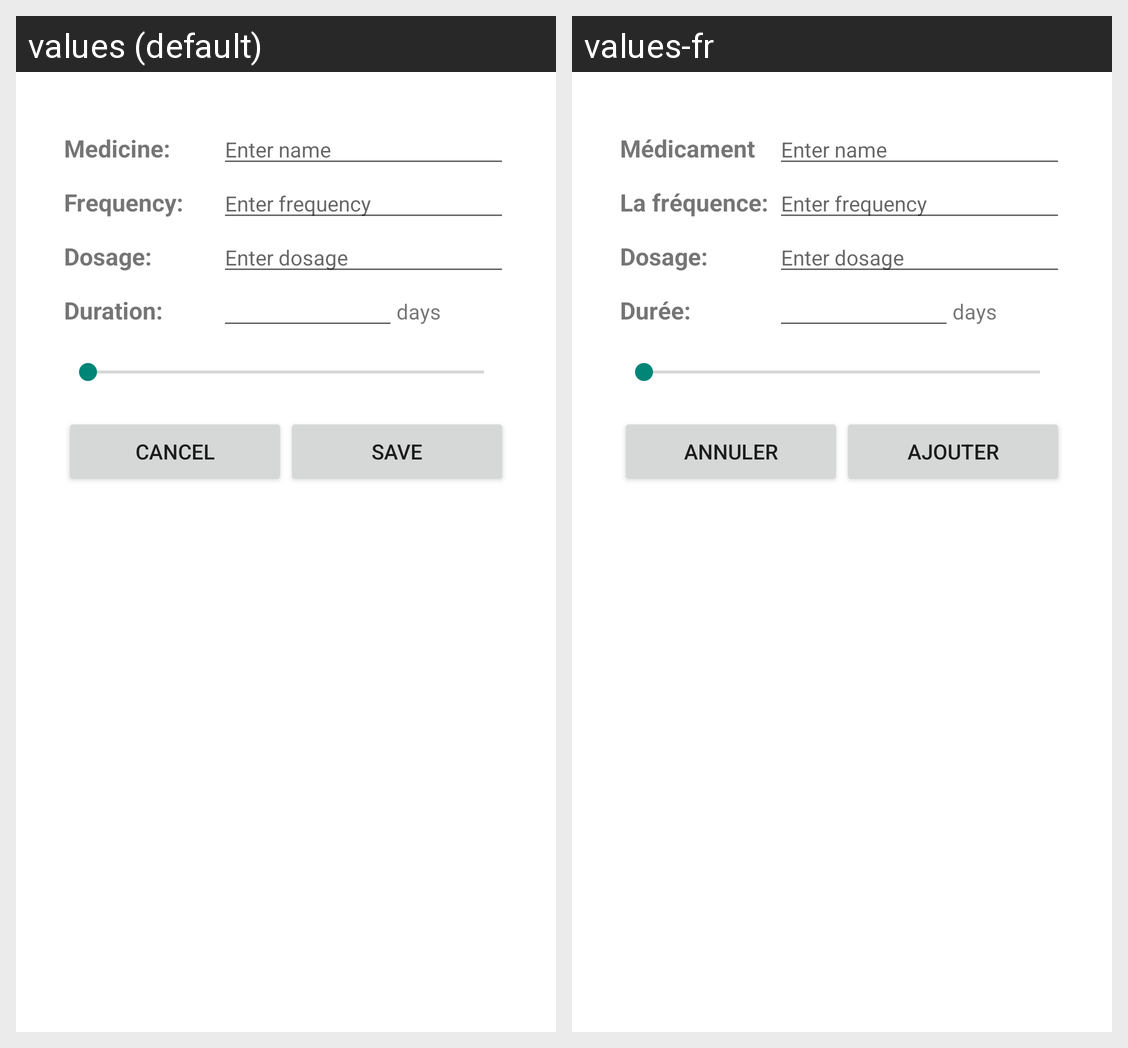

This grid shows one Android layout under two languages. Give, for every string resource on the screen, its name, the default text and each shown locale's text.
Android screen res/layout/activity_add_meds.xml rendered under 2 locales, left to right: values (default), values-fr. Device: Nexus 5 (rendered at 1080×1920; each locale shown at half size, 540×960, under a caption strip naming it); theme Theme.AppCompat.DayNight.Dialog.
Strings drawn on this screen, with the default value and each locale's value (text and hints the layout hard-codes, and strings that could not be matched under every locale, appear in the picture but are not listed):

strMedicine
  values: Medicine:
  values-fr: Médicament

strDosage
  values: Dosage:
  values-fr: Dosage:

strDuration
  values: Duration:
  values-fr: Durée:

strCancel
  values: Cancel
  values-fr: Annuler

strSave
  values: Save
  values-fr: Ajouter
